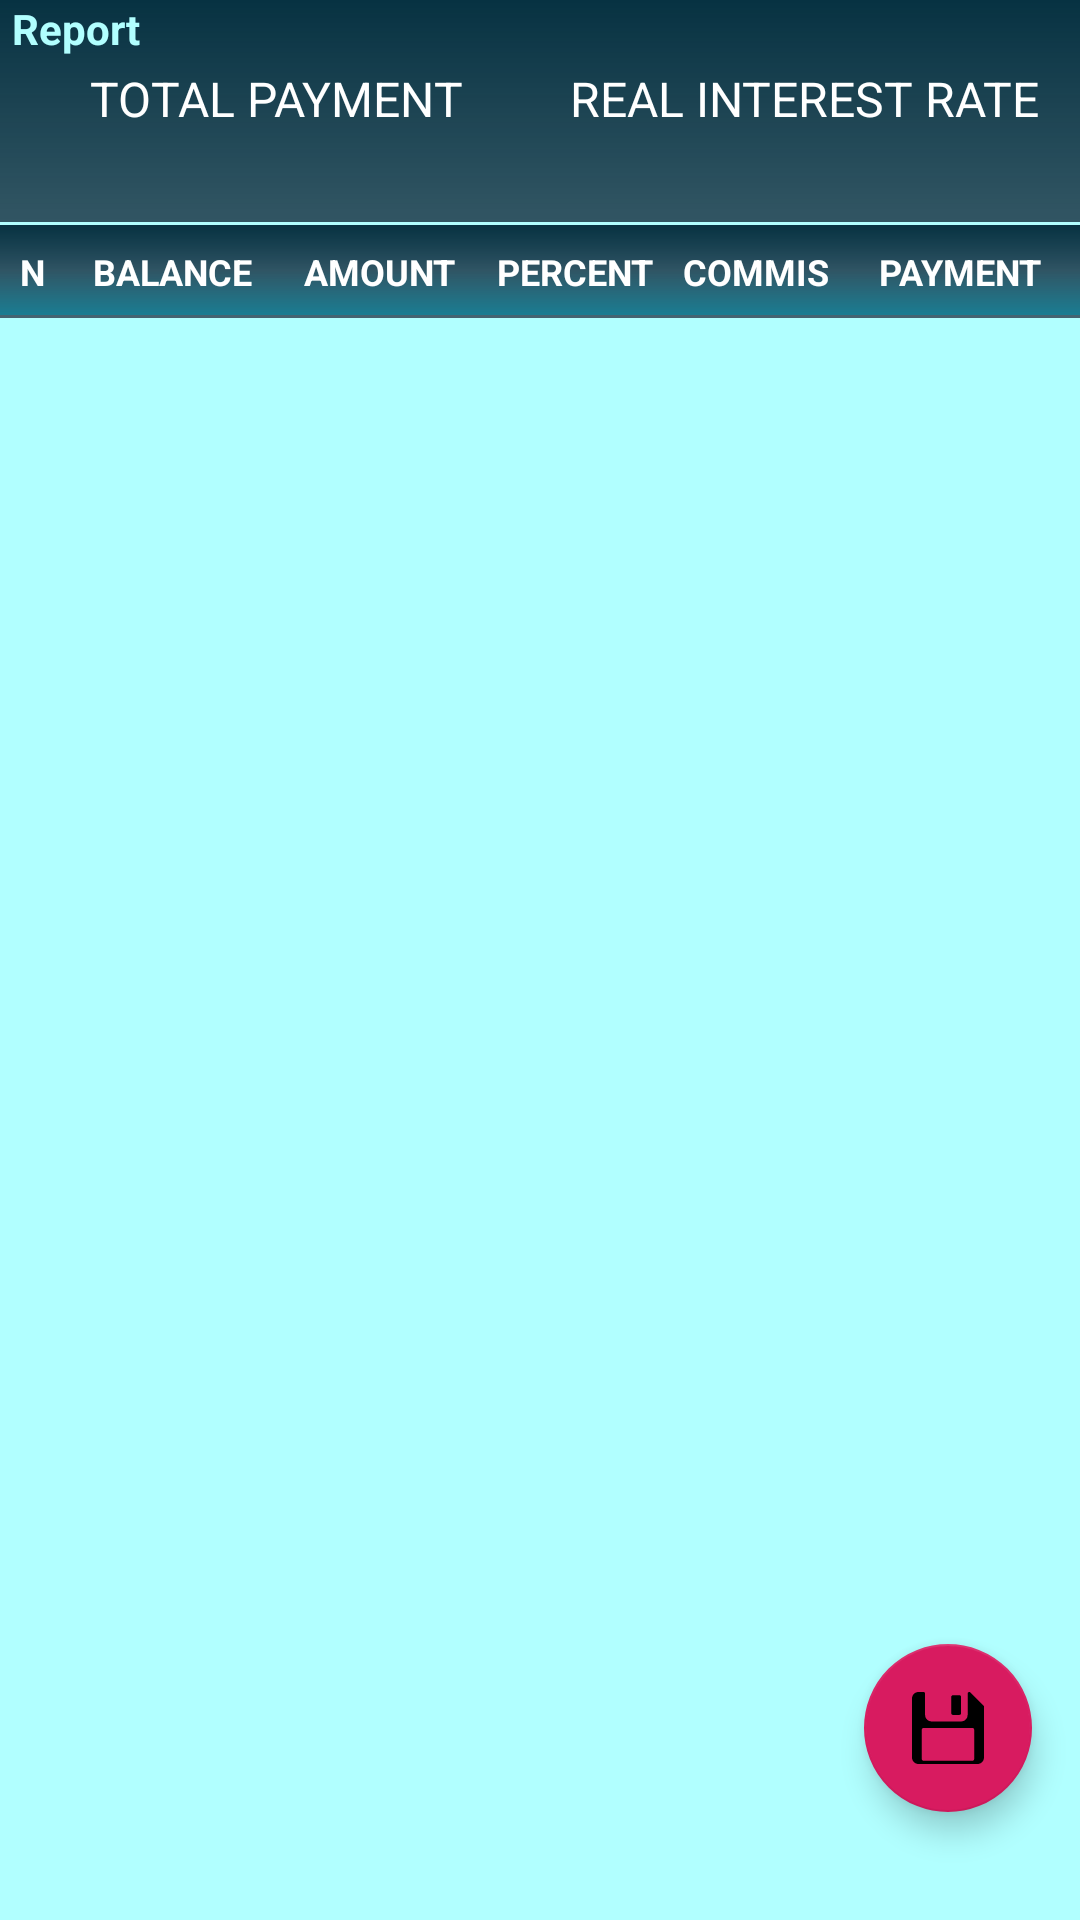

This screen was rendered from an Android layout file. Write that file and the resources it references.
<!-- AndroidManifest.xml: application theme AppTheme -->
<!-- res/layout/fragment_schedule.xml -->
<?xml version="1.0" encoding="utf-8"?>
<androidx.constraintlayout.widget.ConstraintLayout xmlns:android="http://schemas.android.com/apk/res/android"
    xmlns:app="http://schemas.android.com/apk/res-auto"
    xmlns:tools="http://schemas.android.com/tools"
    android:id="@+id/constraintLayoutFragment"
    android:background="@drawable/background_aqua"
    android:layout_width="match_parent"
    android:layout_height="match_parent"
    android:visibility="visible"
    tools:context=".ui.loan.ScheduleFragment">

    <TextView
        android:id="@+id/tvReportLoanAc"
        android:layout_width="match_parent"
        android:textColor="@color/PortPrimaryLight"
        android:textStyle="bold"
        android:textSize="14sp"
        android:paddingStart="4dp"
        android:gravity="start"
        android:layout_height="18dp"
        android:text="@string/Report"
        app:layout_constraintTop_toTopOf="parent"
        tools:ignore="RtlSymmetry" />

    <androidx.constraintlayout.widget.ConstraintLayout
        android:id="@+id/layLoanReportLay"
        android:layout_width="match_parent"
        android:layout_height="56dp"
        android:padding="4dp"
        app:layout_constraintTop_toBottomOf="@id/tvReportLoanAc">

        <TextView
            android:id="@+id/tvTotalIncomeLoan"
            android:layout_width="0dp"
            android:layout_height="wrap_content"
            android:gravity="center"
            android:text="@string/TOTAL_PAYMENT"
            android:textAllCaps="true"
            android:textSize="16sp"
            android:textColor="@android:color/white"
            app:layout_constraintLeft_toLeftOf="parent"
            app:layout_constraintRight_toLeftOf="@id/tvRealRateLoan"
            app:layout_constraintTop_toTopOf="parent" />

        <TextView
            android:id="@+id/tvRealRateLoan"
            android:layout_width="0dp"
            android:layout_height="wrap_content"
            android:gravity="center"
            android:text="@string/RealRate"
            android:textColor="@android:color/white"
            android:textAllCaps="true"
            android:textSize="16sp"
            app:layout_constraintLeft_toRightOf="@id/tvTotalIncomeLoan"
            app:layout_constraintRight_toRightOf="parent"
            app:layout_constraintTop_toTopOf="parent" />

        <TextView
            android:id="@+id/tvTotalPayLoanAc"
            android:layout_width="0dp"
            android:layout_height="wrap_content"
            android:gravity="center"
            android:textColor="@android:color/white"
            android:textStyle="bold"
            android:textAllCaps="true"
            android:textSize="24sp"
            app:layout_constraintLeft_toLeftOf="parent"
            app:layout_constraintRight_toLeftOf="@id/tvRealRateLoanAc"
            app:layout_constraintTop_toBottomOf="@id/tvTotalIncomeLoan" />

        <TextView
            android:id="@+id/tvRealRateLoanAc"
            android:layout_width="0dp"
            android:layout_height="wrap_content"
            android:gravity="center"
            android:textStyle="bold"
            android:textColor="@android:color/white"
            android:textAllCaps="true"
            android:textSize="24sp"
            app:layout_constraintLeft_toRightOf="@id/tvTotalPayLoanAc"
            app:layout_constraintRight_toRightOf="parent"
            app:layout_constraintTop_toBottomOf="@id/tvRealRateLoan" />

    </androidx.constraintlayout.widget.ConstraintLayout>

    <androidx.constraintlayout.widget.ConstraintLayout
        android:id="@+id/layMarginSchedule"
        android:layout_width="match_parent"
        android:background="@color/PortPrimaryLight"
        app:layout_constraintTop_toBottomOf="@id/layLoanReportLay"
        android:layout_height="1dp"/>

    <androidx.constraintlayout.widget.ConstraintLayout
        android:layout_width="match_parent"
        android:layout_height="30dp"
        android:background="@drawable/background_aqua"
        app:layout_constraintTop_toBottomOf="@id/layMarginSchedule">

        <TextView
            android:id="@+id/tvNumberInfo"
            android:text="N"
            style="@style/texViewLoanReport"
            android:background="@android:color/transparent"
            app:layout_constraintBottom_toBottomOf="parent"
            app:layout_constraintHorizontal_weight="22"
            app:layout_constraintLeft_toLeftOf="parent"
            app:layout_constraintRight_toLeftOf="@id/tvBalanceInfoLoanFr"
            app:layout_constraintTop_toTopOf="parent"
            tools:ignore="HardcodedText" />

        <TextView
            android:id="@+id/tvBalanceInfoLoanFr"
            style="@style/texViewLoanReport"
            android:background="@android:color/transparent"
            android:text="@string/Loan_Balance"
            app:layout_constraintBottom_toBottomOf="parent"
            app:layout_constraintHorizontal_weight="72"
            app:layout_constraintLeft_toRightOf="@id/tvNumberInfo"
            app:layout_constraintRight_toLeftOf="@id/tvLoanMonthlyInfoLoanFr"
            app:layout_constraintTop_toTopOf="parent" />

        <TextView
            android:id="@+id/tvLoanMonthlyInfoLoanFr"
            style="@style/texViewLoanReport"
            android:text="@string/Amount"
            android:background="@android:color/transparent"
            app:layout_constraintBottom_toBottomOf="parent"
            app:layout_constraintHorizontal_weight="68"
            app:layout_constraintLeft_toRightOf="@id/tvBalanceInfoLoanFr"
            app:layout_constraintRight_toLeftOf="@id/tvPercentMonthlyInfoLoanFr"
            app:layout_constraintTop_toTopOf="parent" />

        <TextView
            android:id="@+id/tvPercentMonthlyInfoLoanFr"
            style="@style/texViewLoanReport"
            android:background="@android:color/transparent"
            android:text="@string/Percent"
            app:layout_constraintBottom_toBottomOf="parent"
            app:layout_constraintHorizontal_weight="64"
            app:layout_constraintLeft_toRightOf="@id/tvLoanMonthlyInfoLoanFr"
            app:layout_constraintRight_toLeftOf="@id/tvComMonthlyInfoLoanFr"
            app:layout_constraintTop_toTopOf="parent" />

        <TextView
            android:id="@+id/tvComMonthlyInfoLoanFr"
            style="@style/texViewLoanReport"
            android:text="@string/Commission"
            android:background="@android:color/transparent"
            app:layout_constraintBottom_toBottomOf="parent"
            app:layout_constraintHorizontal_weight="58"
            app:layout_constraintLeft_toRightOf="@id/tvPercentMonthlyInfoLoanFr"
            app:layout_constraintRight_toLeftOf="@id/tvTotPayMonInfoLoanFr"
            app:layout_constraintTop_toTopOf="parent" />

        <TextView
            android:id="@+id/tvTotPayMonInfoLoanFr"
            style="@style/texViewLoanReport"
            android:text="@string/Payment"
            android:background="@android:color/transparent"
            app:layout_constraintBottom_toBottomOf="parent"
            app:layout_constraintHorizontal_weight="80"
            app:layout_constraintLeft_toRightOf="@id/tvComMonthlyInfoLoanFr"
            app:layout_constraintRight_toRightOf="parent"
            app:layout_constraintTop_toTopOf="parent" />
    </androidx.constraintlayout.widget.ConstraintLayout>

    <androidx.recyclerview.widget.RecyclerView
        android:id="@+id/recycler"
        android:background="@color/PortPrimaryLight"
        android:layout_width="match_parent"
        android:layout_height="match_parent"
        app:layout_constraintTop_toTopOf="parent"
        android:layout_marginTop="106dp" />

    <com.google.android.material.floatingactionbutton.FloatingActionButton
        android:id="@+id/fabSaveLoan"
        style="@style/Widget.Design.FloatingActionButton"
        android:layout_width="wrap_content"
        android:layout_height="wrap_content"
        android:layout_marginEnd="16dp"
        android:layout_marginBottom="36dp"
        app:layout_constraintBottom_toBottomOf="parent"
        app:layout_constraintRight_toRightOf="parent"
        app:srcCompat="@drawable/ic_save" />

</androidx.constraintlayout.widget.ConstraintLayout>
<!-- resources referenced by this layout -->
<resources>
  <color name="PortPrimaryLight">#b1ffff</color>
  <!-- drawable background_aqua (drawable-v24) -->
  <?xml version="1.0" encoding="utf-8"?>
  <shape xmlns:android="http://schemas.android.com/apk/res/android">
      <gradient
          android:startColor="@color/PortPrimaryDark"
          android:centerColor="@color/PortPrimaryDarkTrans"
          android:endColor="@color/PortPrimary"
          android:angle="-90"/>
  </shape>
  <!-- drawable ic_save (drawable) -->
  <vector android:height="20dp" android:viewportHeight="469.336"
      android:viewportWidth="469.336" android:width="20dp" xmlns:android="http://schemas.android.com/apk/res/android">
      <path android:fillColor="#FF000000" android:pathData="M266.668,149.336h42.667c5.896,0 10.667,-4.771 10.667,-10.667V32.002c0,-5.896 -4.771,-10.667 -10.667,-10.667h-42.667c-5.896,0 -10.667,4.771 -10.667,10.667v106.667C256.001,144.565 260.772,149.336 266.668,149.336z"/>
      <path android:fillColor="#FF000000" android:pathData="M466.21,88.461L380.876,3.127c-3.042,-3.052 -7.646,-3.969 -11.625,-2.313c-3.979,1.646 -6.583,5.542 -6.583,9.854v138.667c0,23.531 -19.146,42.667 -42.667,42.667h-192c-23.521,0 -42.667,-19.135 -42.667,-42.667V10.669c0,-5.896 -4.771,-10.667 -10.667,-10.667h-32c-23.521,0 -42.667,19.135 -42.667,42.667v384c0,23.531 19.146,42.667 42.667,42.667h384c23.521,0 42.667,-19.135 42.667,-42.667V96.002C469.335,93.169 468.21,90.461 466.21,88.461zM405.335,437.336c0,5.896 -4.771,10.667 -10.667,10.667h-320c-5.896,0 -10.667,-4.771 -10.667,-10.667v-192c0,-5.896 4.771,-10.667 10.667,-10.667h320c5.896,0 10.667,4.771 10.667,10.667V437.336z"/>
  </vector>
  <string name="Amount">Amount</string>
  <string name="Commission">Commis</string>
  <string name="Loan_Balance">Balance</string>
  <string name="Payment">Payment</string>
  <string name="Percent">Percent</string>
  <string name="RealRate">Real interest rate</string>
  <string name="Report">Report</string>
  <string name="TOTAL_PAYMENT">Total payment</string>
  <style name="texViewLoanReport" parent="textView">
          <item name="android:background">@color/PortPrimaryDark</item>
          <item name="android:paddingTop">2dp</item>
          <item name="android:textAllCaps">true</item>
          <item name="android:textStyle">bold</item>
          <item name="android:paddingBottom">2dp</item>
          <item name="android:layout_height">0dp</item>
          <item name="android:textColor">@android:color/white</item>
      </style>
  <style name="AppTheme" parent="Theme.AppCompat.DayNight.NoActionBar">
          
          <item name="colorPrimary">@color/PortPrimaryLight</item>
          <item name="colorPrimaryDark">@color/PortPrimaryDark</item>
          <item name="colorAccent">@color/colorAccent</item>
          <item name="android:spinnerStyle">@style/Widget.Spinner</item>
      </style>
  
      //for Spinner
  <color name="PortPrimaryDark">#073242</color>
  <color name="PortPrimaryDarkTrans">#400D3A50</color>
  <color name="PortPrimary">#197C91</color>
  <style name="textView">
          <item name="android:background">@color/PortPrimaryLight</item>
          <item name="android:textSize">12sp</item>
          <item name="android:textColor">@android:color/black</item>
          <item name="android:layout_marginEnd">1dp</item>
          <item name="android:layout_marginTop">1dp</item>
          <item name="android:paddingBottom">1dp</item>
          <item name="android:paddingTop">1dp</item>
          <item name="android:layout_height">24dp</item>
          <item name="android:gravity">center</item>
          <item name="android:layout_width">0dp</item>
      </style>
  <color name="colorAccent">#D81B60</color>
  <style name="Widget.Spinner" parent="android:Widget">
          <item name="android:clickable">true</item>
      </style>
  
      //end spinner
</resources>
